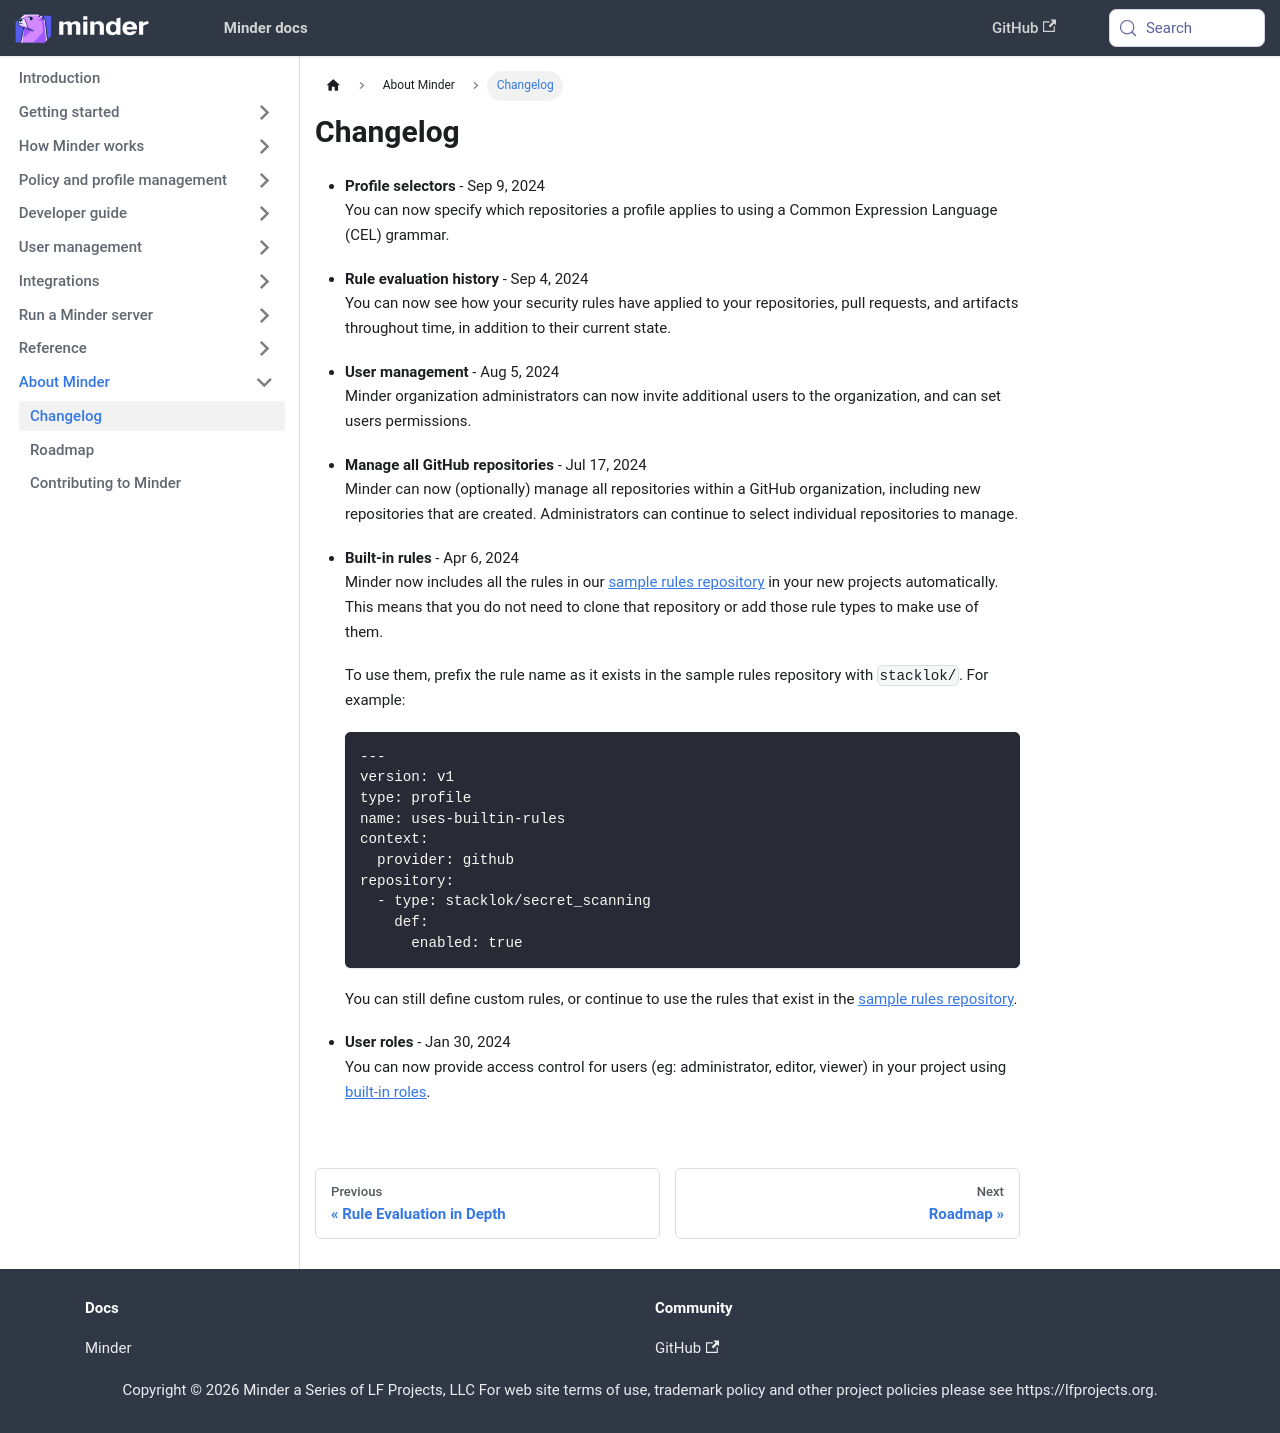

repository: mindersec/minder · page: about/changelog.html · generator: docusaurus

---
title: Changelog
sidebar_position: 30
---

- **Profile selectors** - Sep 9, 2024  
   You can now specify which repositories a profile applies to using a Common
  Expression Language (CEL) grammar.

- **Rule evaluation history** - Sep 4, 2024  
   You can now see how your security rules have applied to your repositories,
  pull requests, and artifacts throughout time, in addition to their current
  state.

- **User management** - Aug 5, 2024  
   Minder organization administrators can now invite additional users to the
  organization, and can set users permissions.

- **Manage all GitHub repositories** - Jul 17, 2024  
   Minder can now (optionally) manage all repositories within a GitHub
  organization, including new repositories that are created. Administrators can
  continue to select individual repositories to manage.

- **Built-in rules** - Apr 6, 2024  
   Minder now includes all the rules in our
  [sample rules repository](https://github.com/mindersec/minder-rules-and-profiles/)
  in your new projects automatically. This means that you do not need to clone
  that repository or add those rule types to make use of them.

  To use them, prefix the rule name as it exists in the sample rules repository
  with `stacklok/`. For example:

  ```yaml
  ---
  version: v1
  type: profile
  name: uses-builtin-rules
  context:
    provider: github
  repository:
    - type: stacklok/secret_scanning
      def:
        enabled: true
  ```

  You can still define custom rules, or continue to use the rules that exist in
  the
  [sample rules repository](https://github.com/mindersec/minder-rules-and-profiles).

- **User roles** - Jan 30, 2024  
  You can now provide access control for users (eg: administrator, editor,
  viewer) in your project using
  [built-in roles](../user_management/user_roles.md).
